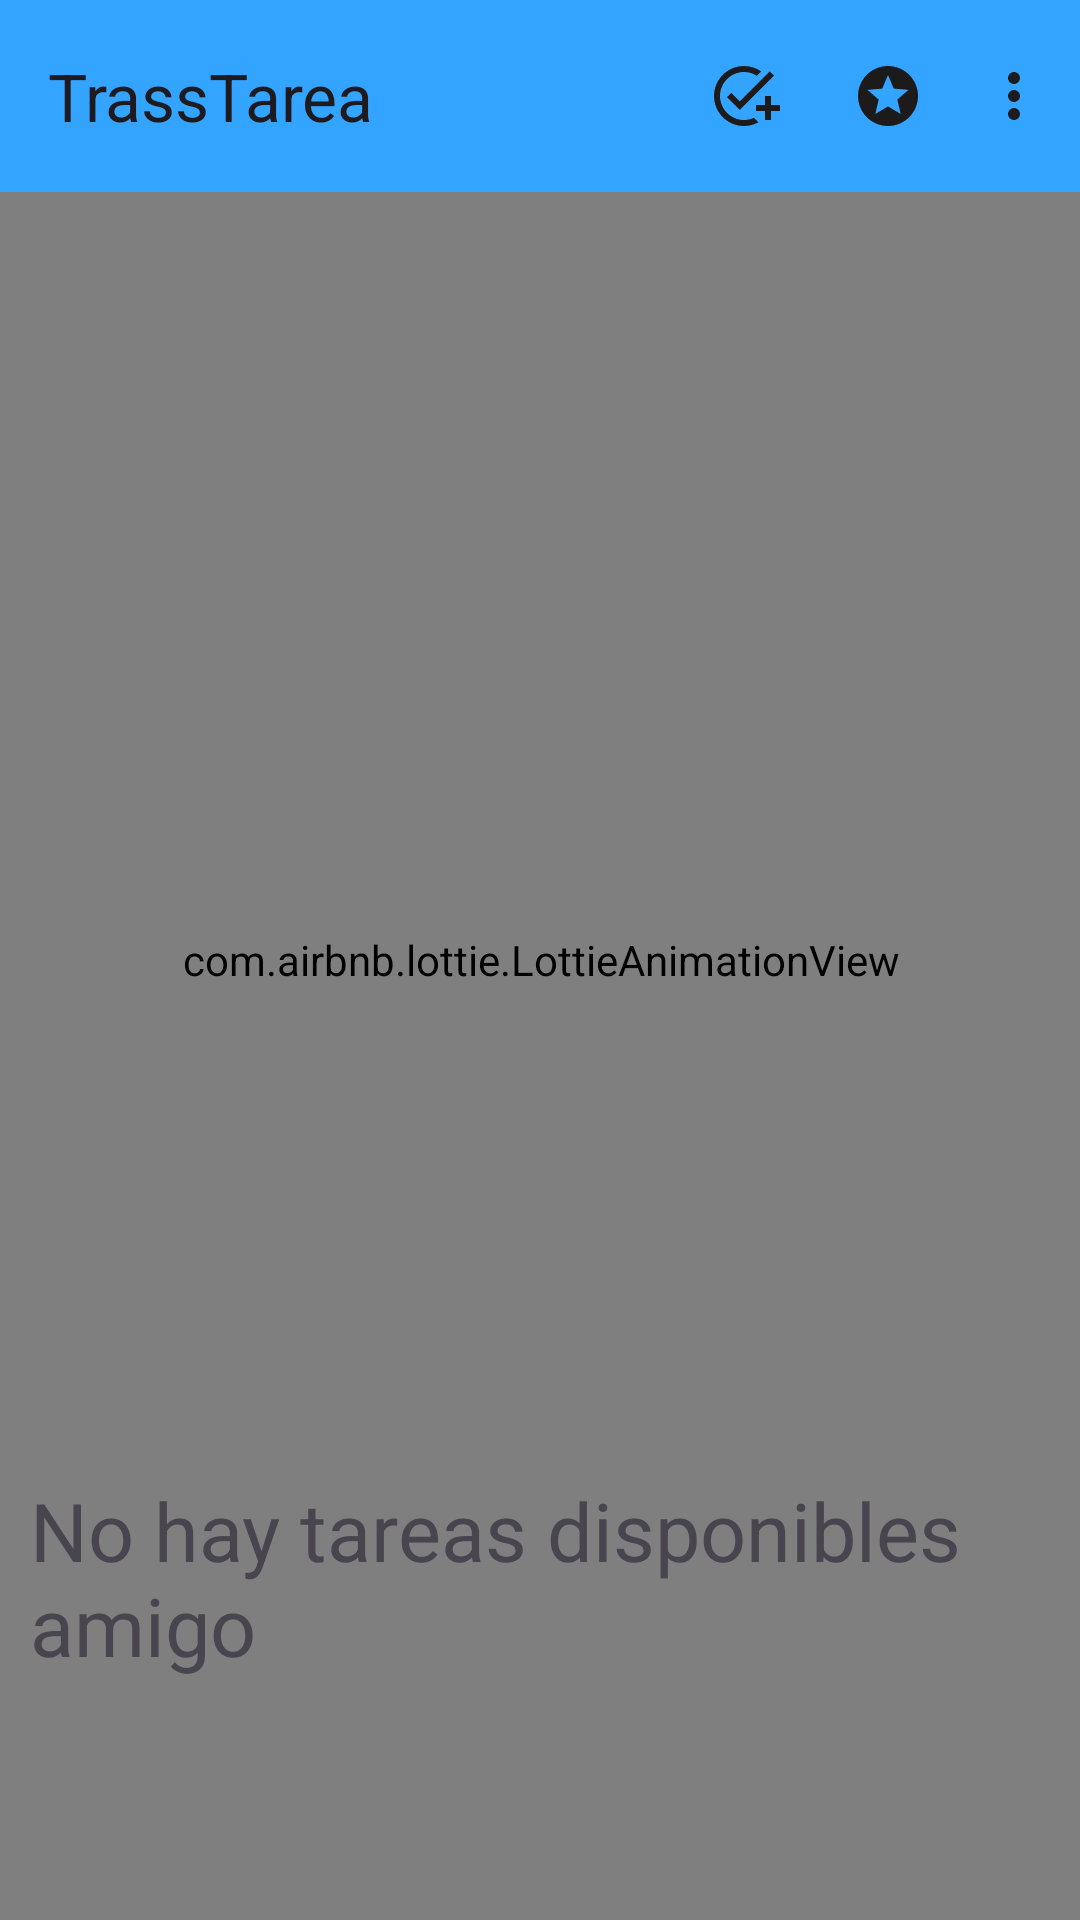

Here is an Android app screen rendered from its layout file. Give the layout XML and the strings, colors and styles it references.
<!-- AndroidManifest.xml: application theme Theme.TrassTarea -->
<!-- res/layout/listado_tareas.xml -->
<?xml version="1.0" encoding="utf-8"?>
<androidx.constraintlayout.widget.ConstraintLayout xmlns:android="http://schemas.android.com/apk/res/android"
    xmlns:app="http://schemas.android.com/apk/res-auto"
    xmlns:tools="http://schemas.android.com/tools"
    android:layout_width="match_parent"
    android:layout_height="match_parent"
    tools:visibility="visible">

    <com.airbnb.lottie.LottieAnimationView
        android:id="@+id/backgroundAnimation"
        android:layout_width="1000dp"
        android:layout_height="match_parent"
        android:layout_centerInParent="true"
        app:layout_constraintBottom_toBottomOf="parent"
        app:layout_constraintEnd_toEndOf="parent"
        app:layout_constraintStart_toStartOf="parent"
        app:layout_constraintTop_toTopOf="parent"
        app:lottie_autoPlay="true"
        app:lottie_loop="true"
        app:lottie_rawRes="@raw/backgroundlist" />

    <androidx.appcompat.widget.Toolbar
        android:id="@+id/toolbar"
        android:layout_width="match_parent"
        android:layout_height="wrap_content"
        android:background="?attr/colorPrimary"
        app:title="TrassTarea"
        android:minHeight="?attr/actionBarSize"
        android:theme="?attr/actionBarTheme"
        app:layout_constraintEnd_toEndOf="parent"
        app:layout_constraintStart_toStartOf="parent"
        app:menu="@menu/toolbarmenu"
        app:layout_constraintTop_toTopOf="parent" />

    <androidx.recyclerview.widget.RecyclerView
        android:id="@+id/recyclerView"
        android:layout_width="match_parent"
        android:layout_height="match_parent"
        app:layout_constraintBottom_toBottomOf="parent"
        android:layout_marginTop="65dp"
        app:layout_constraintEnd_toEndOf="parent"
        app:layout_constraintHorizontal_bias="0.0"
        app:layout_constraintStart_toStartOf="parent"
        app:layout_constraintTop_toTopOf="parent"
        app:layout_constraintVertical_bias="0.0" />

    <LinearLayout
        android:id="@+id/mensaje"
        android:layout_width="match_parent"
        android:layout_height="match_parent"
        android:orientation="vertical"
        app:layout_constraintBottom_toBottomOf="parent"
        app:layout_constraintEnd_toEndOf="parent"
        app:layout_constraintStart_toStartOf="parent"
        app:layout_constraintTop_toTopOf="parent"
        tools:visibility="invisible">

        <ImageView
            android:id="@+id/imageView2"
            android:layout_width="299dp"
            android:layout_height="324dp"
            android:layout_marginStart="56dp"
            android:layout_marginTop="168dp"
            app:srcCompat="@drawable/icon"
            tools:visibility="visible" />

        <TextView
            android:id="@+id/textView4"
            android:layout_width="wrap_content"
            android:layout_height="0dp"
            android:layout_marginStart="10dp"
            android:layout_weight="1"
            android:text="@string/notareas"
            android:textSize="27sp" />

    </LinearLayout>

</androidx.constraintlayout.widget.ConstraintLayout>
<!-- resources referenced by this layout -->
<resources>
  <string name="notareas">No hay tareas disponibles amigo</string>
  <style name="Theme.TrassTarea" parent="Base.Theme.TrassTarea" />
  <style name="Base.Theme.TrassTarea" parent="Theme.Material3.DayNight.NoActionBar">
          
          
          <item name="colorPrimary">#33A4FF</item>
          <item name="colorPrimaryDark">#33A4FF</item>
  
      </style>
</resources>
